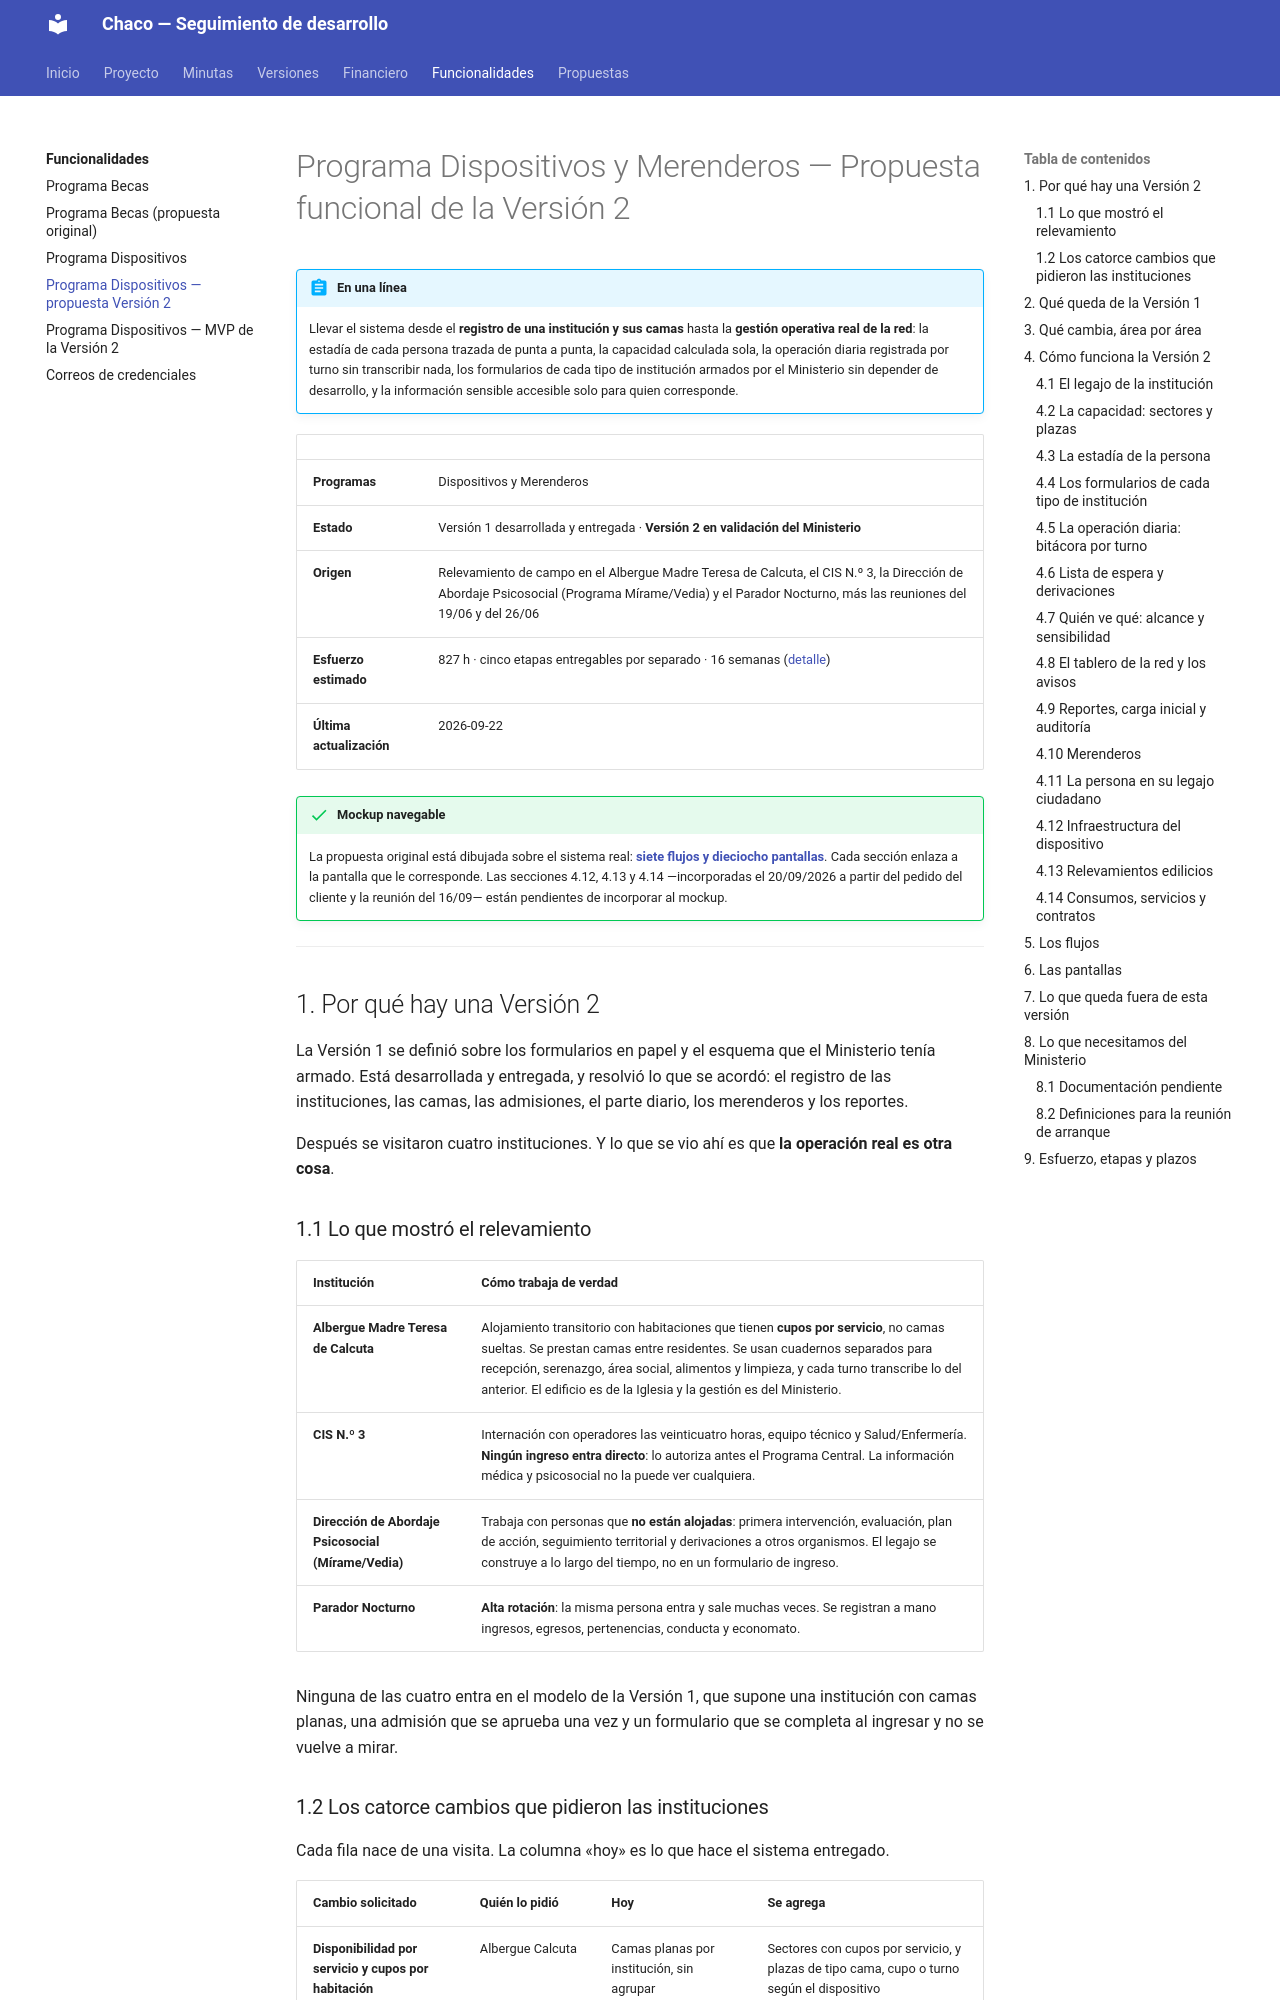

repository: Mkdir-arg/Chaco-Back · page: funcionalidades/propuesta-dispositivos-v2/index.html · generator: mkdocs

# Programa Dispositivos y Merenderos — Propuesta funcional de la Versión 2

!!! abstract "En una línea"
    Llevar el sistema desde el **registro de una institución y sus camas** hasta la **gestión operativa real de la red**: la estadía de cada persona trazada de punta a punta, la capacidad calculada sola, la operación diaria registrada por turno sin transcribir nada, los formularios de cada tipo de institución armados por el Ministerio sin depender de desarrollo, y la información sensible accesible solo para quien corresponde.

| | |
|---|---|
| **Programas** | Dispositivos y Merenderos |
| **Estado** | Versión 1 desarrollada y entregada · **Versión 2 en validación del Ministerio** |
| **Origen** | Relevamiento de campo en el Albergue Madre Teresa de Calcuta, el CIS N.º 3, la Dirección de Abordaje Psicosocial (Programa Mírame/Vedia) y el Parador Nocturno, más las reuniones del 19/06 y del 26/06 |
| **Esfuerzo estimado** | 827 h · cinco etapas entregables por separado · 16 semanas ([detalle](estimacion-programa-dispositivos.md)) |
| **Última actualización** | 2026-09-22 |

!!! success "Mockup navegable"
    La propuesta original está dibujada sobre el sistema real: **[siete flujos y dieciocho pantallas](../mockups/dispositivos-v2.html)**. Cada sección enlaza a la pantalla que le corresponde. Las secciones 4.12, 4.13 y 4.14 —incorporadas el 20/09/2026 a partir del pedido del cliente y la reunión del 16/09— están pendientes de incorporar al mockup.

---

## 1. Por qué hay una Versión 2

La Versión 1 se definió sobre los formularios en papel y el esquema que el Ministerio tenía armado. Está desarrollada y entregada, y resolvió lo que se acordó: el registro de las instituciones, las camas, las admisiones, el parte diario, los merenderos y los reportes.

Después se visitaron cuatro instituciones. Y lo que se vio ahí es que **la operación real es otra cosa**.

### 1.1 Lo que mostró el relevamiento

| Institución | Cómo trabaja de verdad |
|---|---|
| **Albergue Madre Teresa de Calcuta** | Alojamiento transitorio con habitaciones que tienen **cupos por servicio**, no camas sueltas. Se prestan camas entre residentes. Se usan cuadernos separados para recepción, serenazgo, área social, alimentos y limpieza, y cada turno transcribe lo del anterior. El edificio es de la Iglesia y la gestión es del Ministerio. |
| **CIS N.º 3** | Internación con operadores las veinticuatro horas, equipo técnico y Salud/Enfermería. **Ningún ingreso entra directo**: lo autoriza antes el Programa Central. La información médica y psicosocial no la puede ver cualquiera. |
| **Dirección de Abordaje Psicosocial (Mírame/Vedia)** | Trabaja con personas que **no están alojadas**: primera intervención, evaluación, plan de acción, seguimiento territorial y derivaciones a otros organismos. El legajo se construye a lo largo del tiempo, no en un formulario de ingreso. |
| **Parador Nocturno** | **Alta rotación**: la misma persona entra y sale muchas veces. Se registran a mano ingresos, egresos, pertenencias, conducta y economato. |

Ninguna de las cuatro entra en el modelo de la Versión 1, que supone una institución con camas planas, una admisión que se aprueba una vez y un formulario que se completa al ingresar y no se vuelve a mirar.
